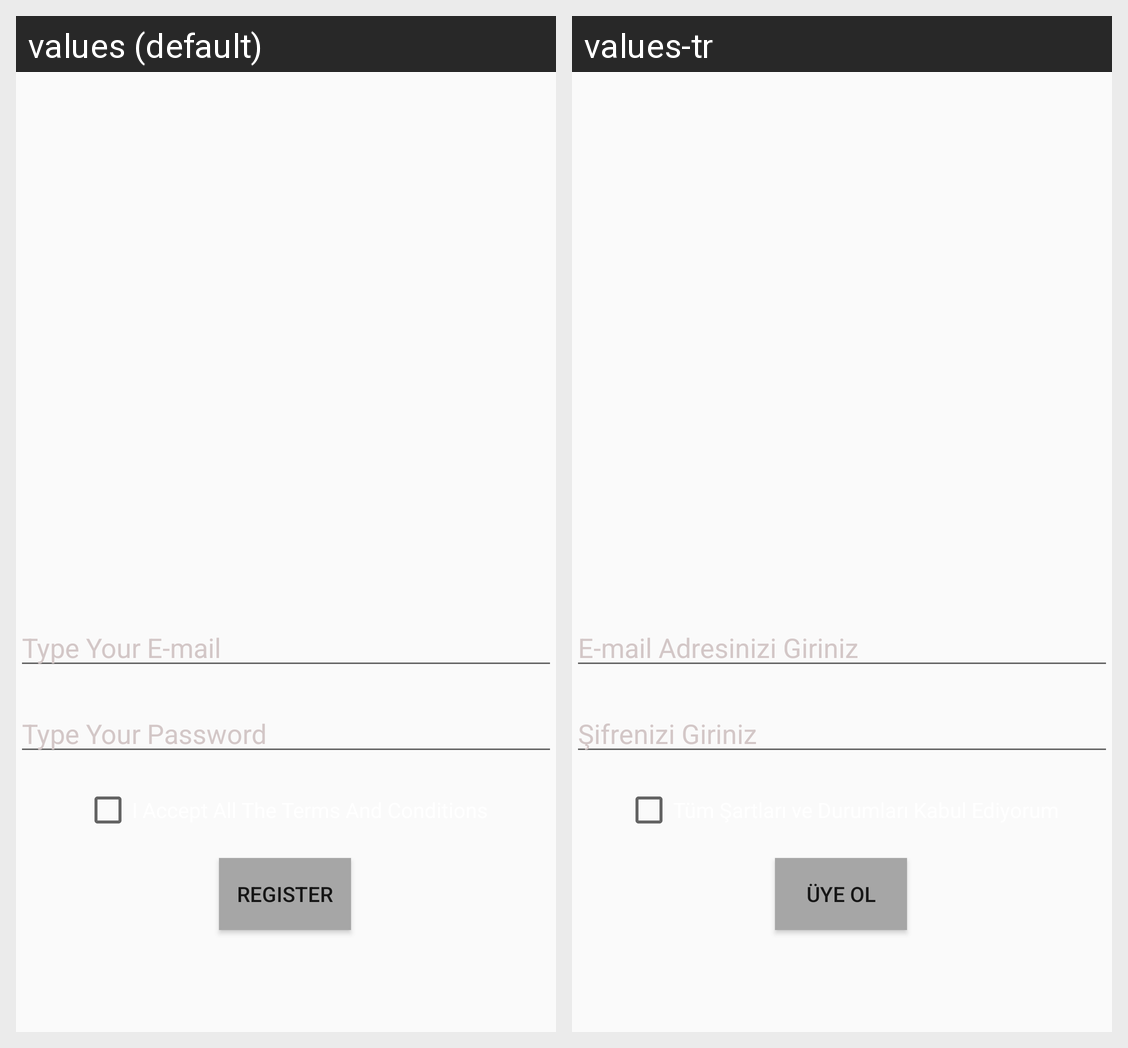

For this localized Android screen grid, give each drawn string resource with its value in every locale shown.
Android screen res/layout/activity_register.xml rendered under 2 locales, left to right: values (default), values-tr. Device: Nexus 5 (rendered at 1080×1920; each locale shown at half size, 540×960, under a caption strip naming it); theme AppTheme.
Strings drawn on this screen, with the default value and each locale's value (text and hints the layout hard-codes, and strings that could not be matched under every locale, appear in the picture but are not listed):

emailhint
  values: Type Your E-mail
  values-tr: E-mail Adresinizi Giriniz

loginRegisterTextView
  values: Register
  values-tr: Üye Ol

passwordhint
  values: Type Your Password
  values-tr: Şifrenizi Giriniz
